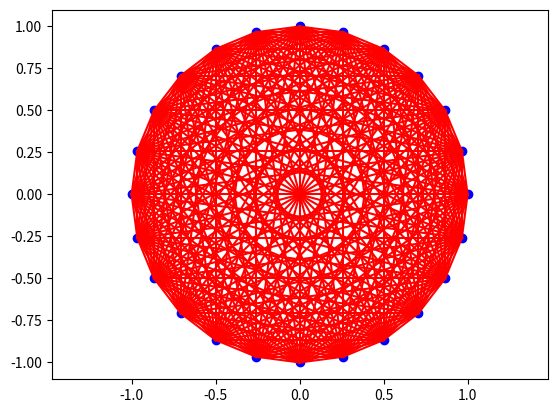

Reproduce this figure in Python.
# import matplotlib.pyplot as plt
# import numpy as np

# N = 5
# points = [[np.cos(i*2 * np.pi/N), np.sin(i*2 * np.pi/N)] for i in range(N)]

# for i in range(-1, len(points) - 1):
#     plt.plot([points[i][0], points[i+1][0]],
#              [points[i][1], points[i+1][1]], color='r')
#     # 连接两个点
#     plt.scatter([points[i][0], points[i+1][0]],
#                 [points[i][1], points[i+1][1]], color='b')
#     # 绘制点
# plt.axis('equal')
# plt.show()
import matplotlib.pyplot as plt
import numpy as np

N = 24
points = [[np.cos(i*2 * np.pi/N), np.sin(i*2 * np.pi/N)] for i in range(N)]

for i in range(len(points)):
    for j in range(i+1, len(points)):
        plt.plot([points[i][0], points[j][0]],
                 [points[i][1], points[j][1]], color='r')
    plt.scatter(points[i][0], points[i][1], color='b')

plt.axis('equal')
plt.show()
